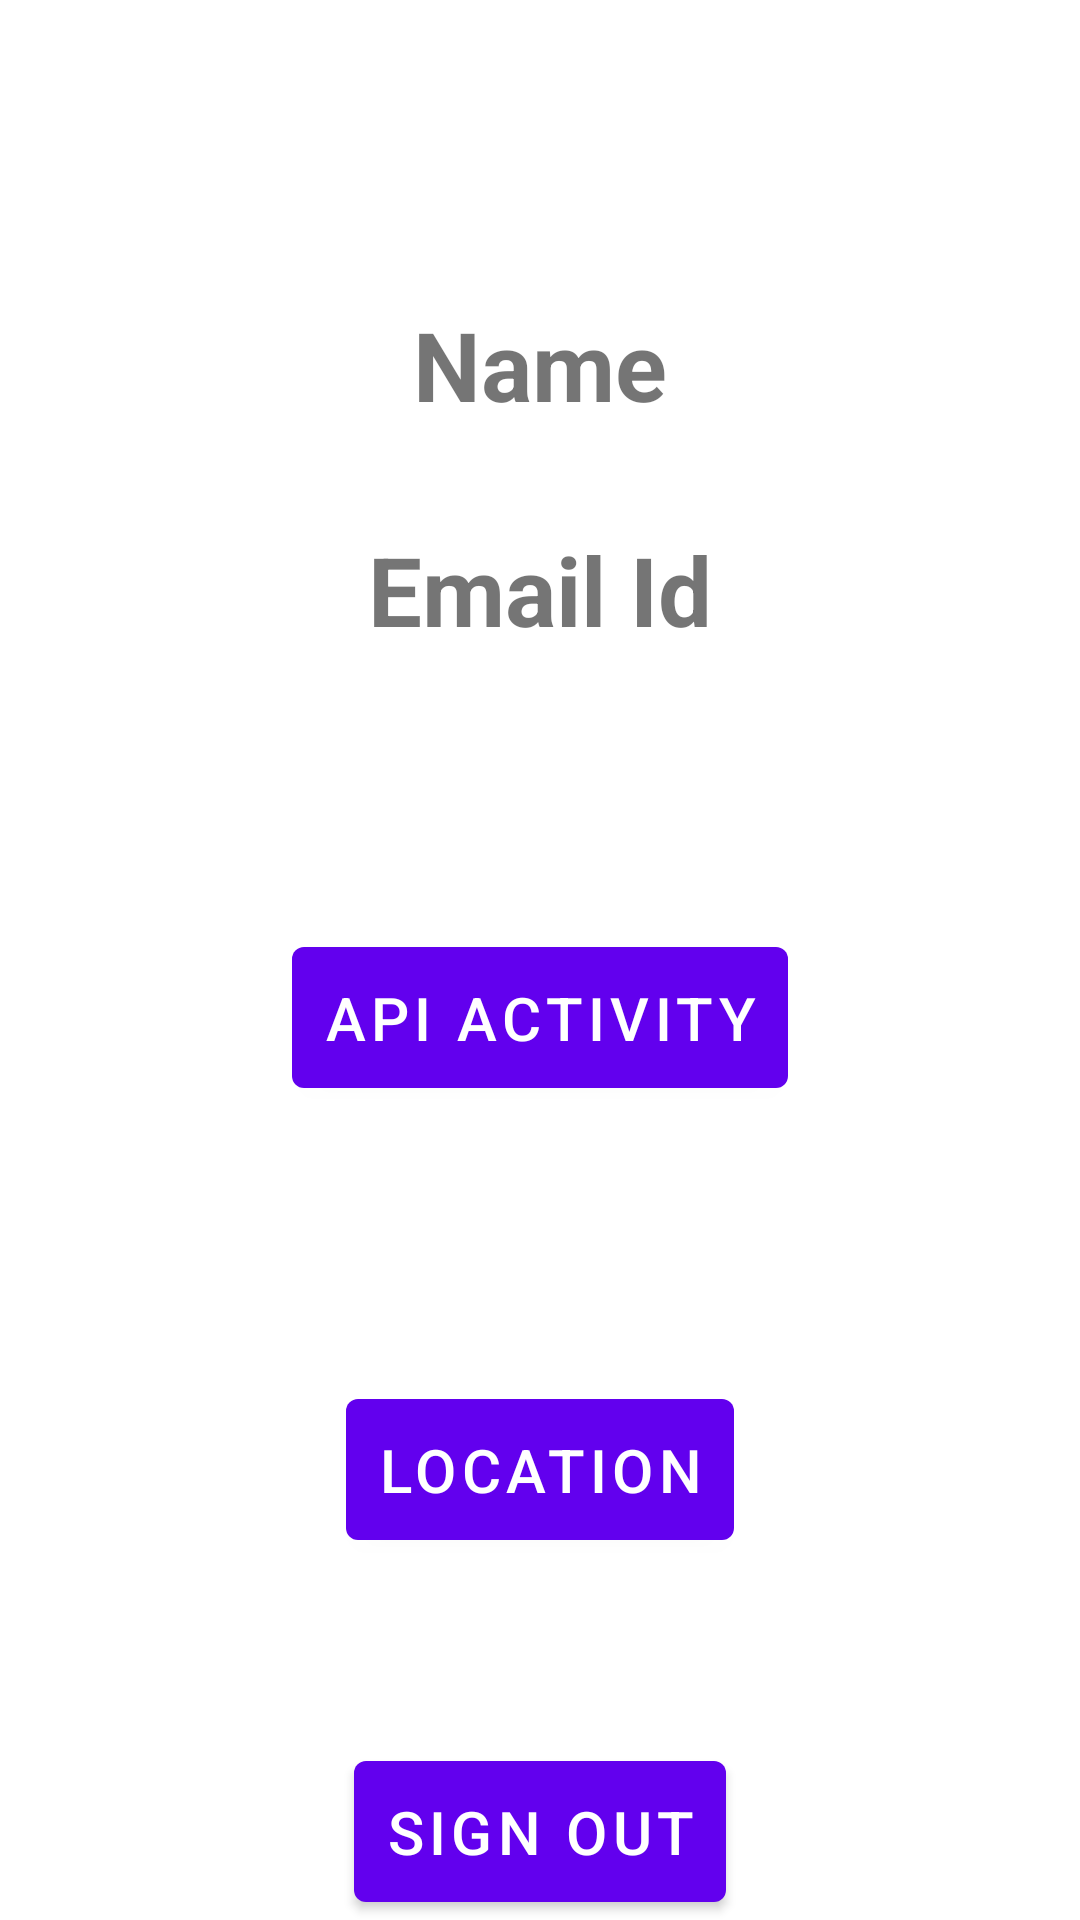

Android layout source for this screen:
<!-- AndroidManifest.xml: application theme Theme.AuthApplicationV3 -->
<!-- res/layout/activity_welcome.xml -->
<?xml version="1.0" encoding="utf-8"?>
<androidx.constraintlayout.widget.ConstraintLayout xmlns:android="http://schemas.android.com/apk/res/android"
    xmlns:app="http://schemas.android.com/apk/res-auto"
    xmlns:tools="http://schemas.android.com/tools"
    android:layout_width="match_parent"
    android:layout_height="match_parent"
    tools:context=".WelcomeActivity">

    <ScrollView
        android:layout_width="match_parent"
        android:layout_height="match_parent"
        android:fillViewport="true">

        <androidx.constraintlayout.widget.ConstraintLayout
            android:layout_width="match_parent"
            android:layout_height="wrap_content">

            <com.google.android.material.textview.MaterialTextView
                android:id="@+id/text_name"
                android:layout_width="match_parent"
                android:layout_height="wrap_content"
                app:layout_constraintEnd_toEndOf="parent"
                app:layout_constraintStart_toStartOf="parent"
                app:layout_constraintTop_toTopOf="parent"
                android:layout_marginTop="100dp"
                android:layout_marginStart="32dp"
                android:layout_marginEnd="32dp"
                android:text="Name"
                android:textSize="32sp"
                android:gravity="center"
                android:textStyle="bold"
                />

            <com.google.android.material.textview.MaterialTextView
                android:id="@+id/text_emailId"
                android:layout_width="match_parent"
                android:layout_height="wrap_content"
                android:layout_marginTop="62dp"
                app:layout_constraintEnd_toEndOf="parent"
                app:layout_constraintStart_toStartOf="parent"
                app:layout_constraintTop_toBottomOf="@id/text_name"
                android:layout_margin="32dp"
                android:text="Email Id"
                android:textSize="32sp"
                android:gravity="center"
                android:textStyle="bold"
                />



            <com.google.android.material.button.MaterialButton
                android:id="@+id/button_api"
                android:layout_width="wrap_content"
                android:layout_height="wrap_content"
                android:layout_marginTop="30dp"
                android:padding="10dp"
                android:text="API Activity"
                android:textSize="20sp"
                app:layout_constraintBottom_toTopOf="@+id/button_location"
                app:layout_constraintEnd_toEndOf="parent"
                app:layout_constraintStart_toStartOf="parent"
                app:layout_constraintTop_toBottomOf="@+id/text_emailId"
                app:layout_constraintVertical_bias="0.795" />




            <com.google.android.material.button.MaterialButton
                android:id="@+id/button_location"
                android:layout_width="wrap_content"
                android:layout_height="wrap_content"
                android:layout_marginTop="30dp"
                android:padding="10dp"
                android:text="Location"
                android:textSize="20sp"
                app:layout_constraintBottom_toTopOf="@+id/button_signOut"
                app:layout_constraintEnd_toEndOf="parent"
                app:layout_constraintStart_toStartOf="parent"
                app:layout_constraintTop_toBottomOf="@+id/button_api"
                app:layout_constraintVertical_bias="0.795"
                app:icon="@drawable/ic_baseline_location_on_24"/>

            
            <com.google.android.material.button.MaterialButton
                android:id="@+id/button_signOut"
                android:layout_width="wrap_content"
                android:layout_height="wrap_content"
                app:layout_constraintStart_toStartOf="parent"
                app:layout_constraintEnd_toEndOf="parent"
                app:layout_constraintBottom_toBottomOf="parent"
                android:layout_marginTop="30dp"
                android:text="Sign Out"
                android:textSize="20sp"
                android:padding="10dp"
                />


        </androidx.constraintlayout.widget.ConstraintLayout>


    </ScrollView>

</androidx.constraintlayout.widget.ConstraintLayout>
<!-- resources referenced by this layout -->
<resources>
  <style name="Theme.AuthApplicationV3" parent="Theme.MaterialComponents.DayNight.NoActionBar">
          
          <item name="colorPrimary">@color/purple_500</item>
          <item name="colorPrimaryVariant">@color/purple_700</item>
          <item name="colorOnPrimary">@color/white</item>
          
          <item name="colorSecondary">@color/teal_200</item>
          <item name="colorSecondaryVariant">@color/teal_700</item>
          <item name="colorOnSecondary">@color/black</item>
          
          <item name="android:statusBarColor">?attr/colorPrimaryVariant</item>
          
      </style>
  <!-- not gathered from this repository: default colours our renderer supplied (Android Studio template values) -->
  <color name="purple_500">#FF6200EE</color>
  <color name="purple_700">#FF3700B3</color>
  <color name="teal_200">#FF03DAC5</color>
  <color name="teal_700">#FF018786</color>
  <color name="black">#FF000000</color>
  <color name="white">#FFFFFFFF</color>
</resources>
